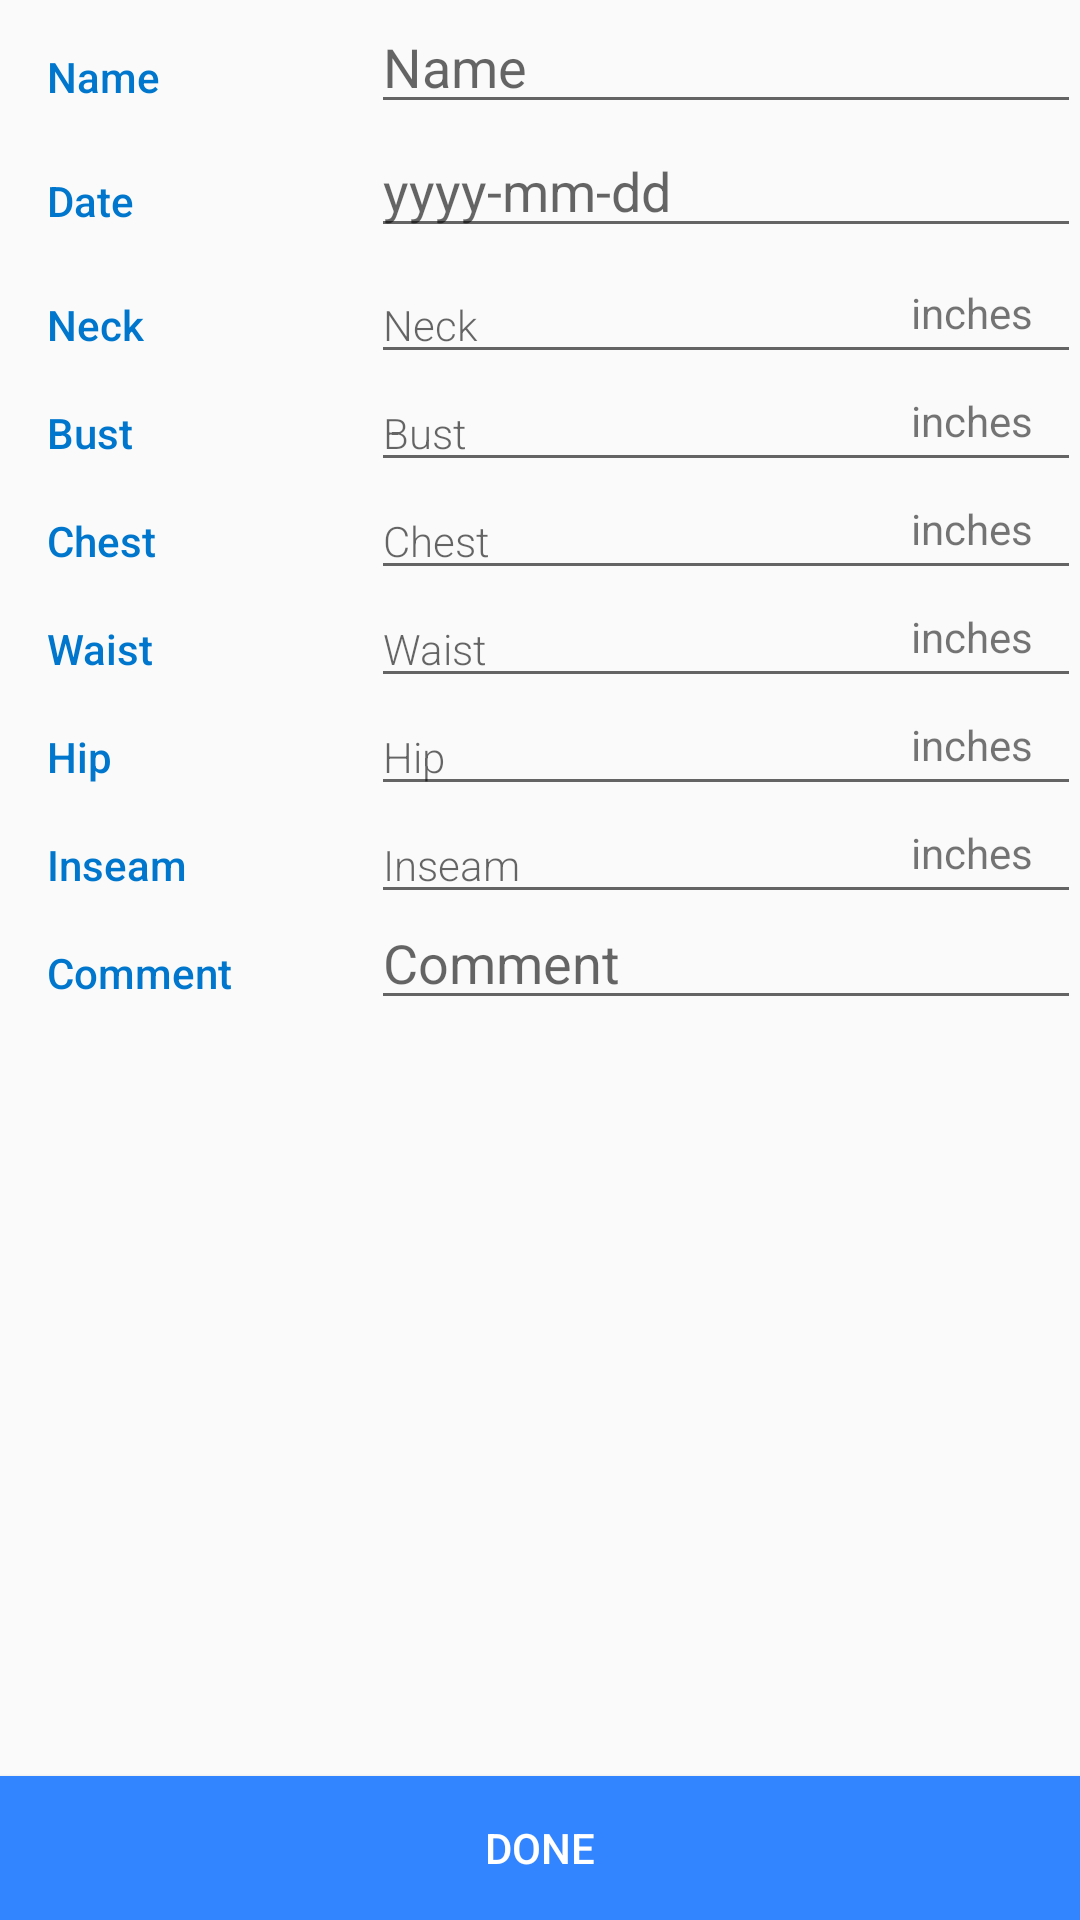

Reconstruct the res/layout file that produces this screen, plus the resources it refers to.
<!-- AndroidManifest.xml: application theme AppTheme -->
<!-- res/layout/activity_add_person.xml -->
<?xml version="1.0" encoding="utf-8"?>
<LinearLayout xmlns:android="http://schemas.android.com/apk/res/android"
    xmlns:tools="http://schemas.android.com/tools"
    android:id="@+id/activity_add_person"
    android:layout_width="match_parent"
    android:layout_height="match_parent"
    android:orientation="vertical"
    android:paddingBottom="@dimen/activity_vertical_margin"
    android:paddingLeft="@dimen/activity_horizontal_margin"
    android:paddingRight="@dimen/activity_horizontal_margin"
    android:paddingTop="@dimen/activity_vertical_margin"
    tools:context="com.example.android.xxiang1_sizebook.AddPerson">

    
    <LinearLayout
        android:layout_width="match_parent"
        android:layout_height="wrap_content"
        android:orientation="horizontal"
        >


        <TextView
            android:text="Name"
            style="@style/CategoryStyle"
            />

        <LinearLayout
            android:layout_height="wrap_content"
            android:layout_width="0dp"
            android:layout_weight="2"
            android:paddingLeft="4dp"
            android:orientation="vertical">

            
            <EditText
                android:id="@+id/name_view"
                android:layout_width="match_parent"
                android:layout_height="wrap_content"
                android:hint="Name"
                android:inputType="textMultiLine" />

        </LinearLayout>
    </LinearLayout>


    
    <LinearLayout
        android:layout_width="match_parent"
        android:layout_height="wrap_content"
        android:orientation="horizontal">


        <TextView
            android:text="Date"
            style="@style/CategoryStyle" />


        <LinearLayout
            android:layout_height="wrap_content"
            android:layout_width="0dp"
            android:layout_weight="2"
            android:paddingLeft="4dp"
            android:orientation="vertical">

            
            <EditText
                android:id="@+id/date_view"
                android:inputType="date"
                android:layout_width="match_parent"
                android:layout_height="wrap_content"
                android:hint="yyyy-mm-dd"
                />

        </LinearLayout>
    </LinearLayout>

    
    <LinearLayout
        android:layout_width="match_parent"
        android:layout_height="wrap_content"
        android:orientation="horizontal">


        <TextView
            android:text="Neck"
            style="@style/CategoryStyle" />


        <RelativeLayout
            android:layout_height="wrap_content"
            android:layout_width="0dp"
            android:layout_weight="2"
            android:paddingLeft="4dp">

            
            <EditText
                android:id="@+id/edit_neck"
                android:hint="Neck"
                android:inputType="numberDecimal"
                style="@style/FieldStyle" />

            
            <TextView
                android:text="inches"
                style="@style/UnitsStyle"/>
        </RelativeLayout>
    </LinearLayout>

    
    <LinearLayout
        android:id="@+id/bust_field"
        android:layout_width="match_parent"
        android:layout_height="wrap_content"
        android:orientation="horizontal">

        <TextView
            android:text="Bust"
            style="@style/CategoryStyle" />


        <RelativeLayout
            android:layout_height="wrap_content"
            android:layout_width="0dp"
            android:layout_weight="2"
            android:paddingLeft="4dp">

            
            <EditText
                android:id="@+id/edit_bust"
                android:hint="Bust"
                android:inputType="numberDecimal"
                style="@style/FieldStyle" />

            
            <TextView
                android:text="inches"
                style="@style/UnitsStyle"/>
        </RelativeLayout>
    </LinearLayout>

    
    <LinearLayout
        android:id="@+id/chest_field"
        android:layout_width="match_parent"
        android:layout_height="wrap_content"
        android:orientation="horizontal">


        <TextView
            android:text="Chest"
            style="@style/CategoryStyle" />


        <RelativeLayout
            android:layout_height="wrap_content"
            android:layout_width="0dp"
            android:layout_weight="2"
            android:paddingLeft="4dp">

            
            <EditText
                android:id="@+id/edit_chest"
                android:hint="Chest"
                android:inputType="numberDecimal"
                style="@style/FieldStyle" />

            
            <TextView
                android:text="inches"
                style="@style/UnitsStyle"/>
        </RelativeLayout>
    </LinearLayout>

    
    <LinearLayout
        android:id="@+id/waist_field"
        android:layout_width="match_parent"
        android:layout_height="wrap_content"
        android:orientation="horizontal">

        <TextView
            android:text="Waist"
            style="@style/CategoryStyle" />


        <RelativeLayout
            android:layout_height="wrap_content"
            android:layout_width="0dp"
            android:layout_weight="2"
            android:paddingLeft="4dp">

            
            <EditText
                android:id="@+id/edit_waist"
                android:hint="Waist"
                android:inputType="numberDecimal"
                style="@style/FieldStyle" />

            
            <TextView
                android:text="inches"
                style="@style/UnitsStyle"/>
        </RelativeLayout>
    </LinearLayout>

    
    <LinearLayout
        android:id="@+id/hip_field"
        android:layout_width="match_parent"
        android:layout_height="wrap_content"
        android:orientation="horizontal">

        <TextView
            android:text="Hip"
            style="@style/CategoryStyle" />


        <RelativeLayout
            android:layout_height="wrap_content"
            android:layout_width="0dp"
            android:layout_weight="2"
            android:paddingLeft="4dp">

            
            <EditText
                android:id="@+id/edit_hip"
                android:hint="Hip"
                android:inputType="numberDecimal"
                style="@style/FieldStyle" />

            
            <TextView
                android:text="inches"
                style="@style/UnitsStyle"/>
        </RelativeLayout>
    </LinearLayout>

    
    <LinearLayout
        android:id="@+id/inseam_field"
        android:layout_width="match_parent"
        android:layout_height="wrap_content"
        android:orientation="horizontal">

        <TextView
            android:text="Inseam"
            style="@style/CategoryStyle" />


        <RelativeLayout
            android:layout_height="wrap_content"
            android:layout_width="0dp"
            android:layout_weight="2"
            android:paddingLeft="4dp">

            
            <EditText
                android:id="@+id/edit_inseam"
                android:hint="Inseam"
                android:inputType="numberDecimal"
                style="@style/FieldStyle" />

            
            <TextView
                android:text="inches"
                style="@style/UnitsStyle"/>
        </RelativeLayout>
    </LinearLayout>

    
    <LinearLayout
        android:layout_width="match_parent"
        android:layout_height="wrap_content"
        android:orientation="horizontal">


        <TextView
            android:text="Comment"
            style="@style/CategoryStyle" />


        <LinearLayout
            android:layout_height="wrap_content"
            android:layout_width="0dp"
            android:layout_weight="2"
            android:paddingLeft="4dp"
            android:orientation="vertical">

            
            <EditText
                android:id="@+id/comment_view"
                android:layout_width="match_parent"
                android:layout_height="wrap_content"
                android:hint="Comment"
                android:inputType="textMultiLine" />

        </LinearLayout>

    </LinearLayout>

    
    <RelativeLayout
        android:layout_width="match_parent"
        android:layout_height="match_parent">

        <Button
            android:id="@+id/Done"
            android:layout_width="match_parent"
            android:layout_height="wrap_content"
            android:layout_alignParentBottom="true"
            android:background="#3385FF"
            android:textColor="#FFFFFF"
            android:text="Done" />
    </RelativeLayout>

</LinearLayout>
<!-- resources referenced by this layout -->
<resources>
  <style name="CategoryStyle">
          <item name="android:layout_height">wrap_content</item>
          <item name="android:layout_width">0dp</item>
          <item name="android:layout_weight">1</item>
          <item name="android:paddingTop">16dp</item>
          <item name="android:paddingLeft">16dp</item>
          <item name="android:paddingRight">16dp</item>
          <item name="android:textColor">#0077CC</item>
          <item name="android:fontFamily">sans-serif-medium</item>
          <item name="android:textAppearance">?android:textAppearanceSmall</item>
      </style>
  <style name="FieldStyle">
          <item name="android:layout_height">wrap_content</item>
          <item name="android:layout_width">match_parent</item>
          <item name="android:fontFamily">sans-serif-light</item>
          <item name="android:textAppearance">?android:textAppearanceSmall</item>
      </style>
  <style name="UnitsStyle">
          <item name="android:layout_height">wrap_content</item>
          <item name="android:layout_width">wrap_content</item>
          <item name="android:layout_alignParentRight">true</item>
          <item name="android:paddingRight">16dp</item>
          <item name="android:paddingTop">6dp</item>
          <item name="android:textAppearance">?android:textAppearanceSmall</item>
      </style>
  <style name="AppTheme" parent="Theme.AppCompat.Light.DarkActionBar">
          <item name="colorPrimary">@color/colorPrimary</item>
          <item name="colorPrimaryDark">@color/colorPrimaryDark</item>
          <item name="colorAccent">@color/colorAccent</item>
      </style>
  <color name="colorPrimary">#0077CC</color>
  <color name="colorPrimaryDark">#0077CC</color>
  <color name="colorAccent">#0077CC</color>
</resources>
